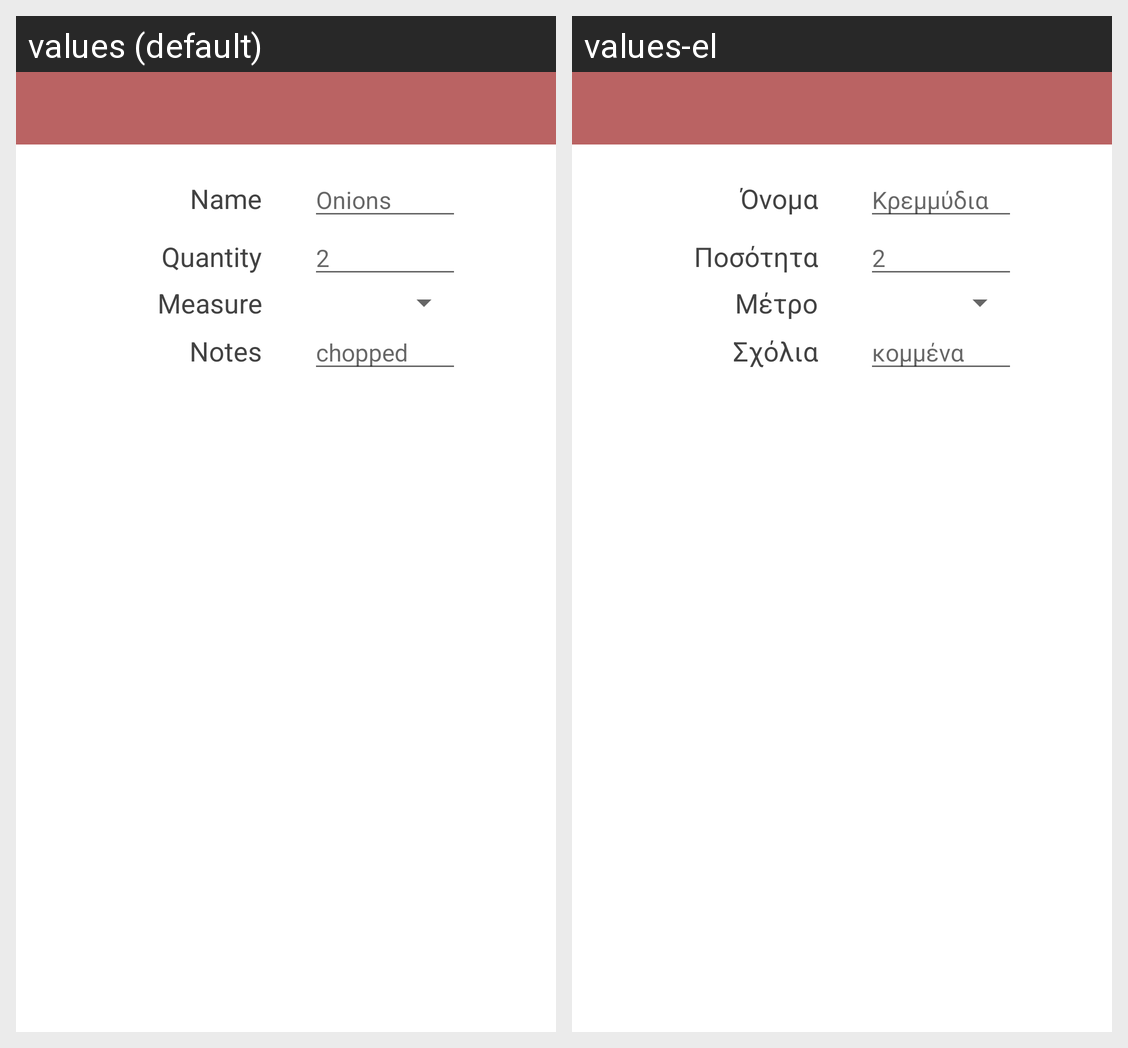

Translations of the strings shown on this Android screen, per locale in the grid:
Android screen res/layout/fragment_dialog_edit_ingredient.xml rendered under 2 locales, left to right: values (default), values-el. Device: Nexus 5 (rendered at 1080×1920; each locale shown at half size, 540×960, under a caption strip naming it); theme AppTheme.
Strings drawn on this screen, with the default value and each locale's value (text and hints the layout hard-codes, and strings that could not be matched under every locale, appear in the picture but are not listed):

ingredient_list_header_name
  values: Name
  values-el: Όνομα

ingredient_list_item_hint_name
  values: Onions
  values-el: Κρεμμύδια

ingredient_list_header_quantity
  values: Quantity
  values-el: Ποσότητα

ingredient_list_item_hint_quantity
  values: 2
  values-el: 2

ingredient_list_header_measure
  values: Measure
  values-el: Μέτρο

ingredient_list_header_notes
  values: Notes
  values-el: Σχόλια

ingredient_list_item_hint_comments
  values: chopped
  values-el: κομμένα
